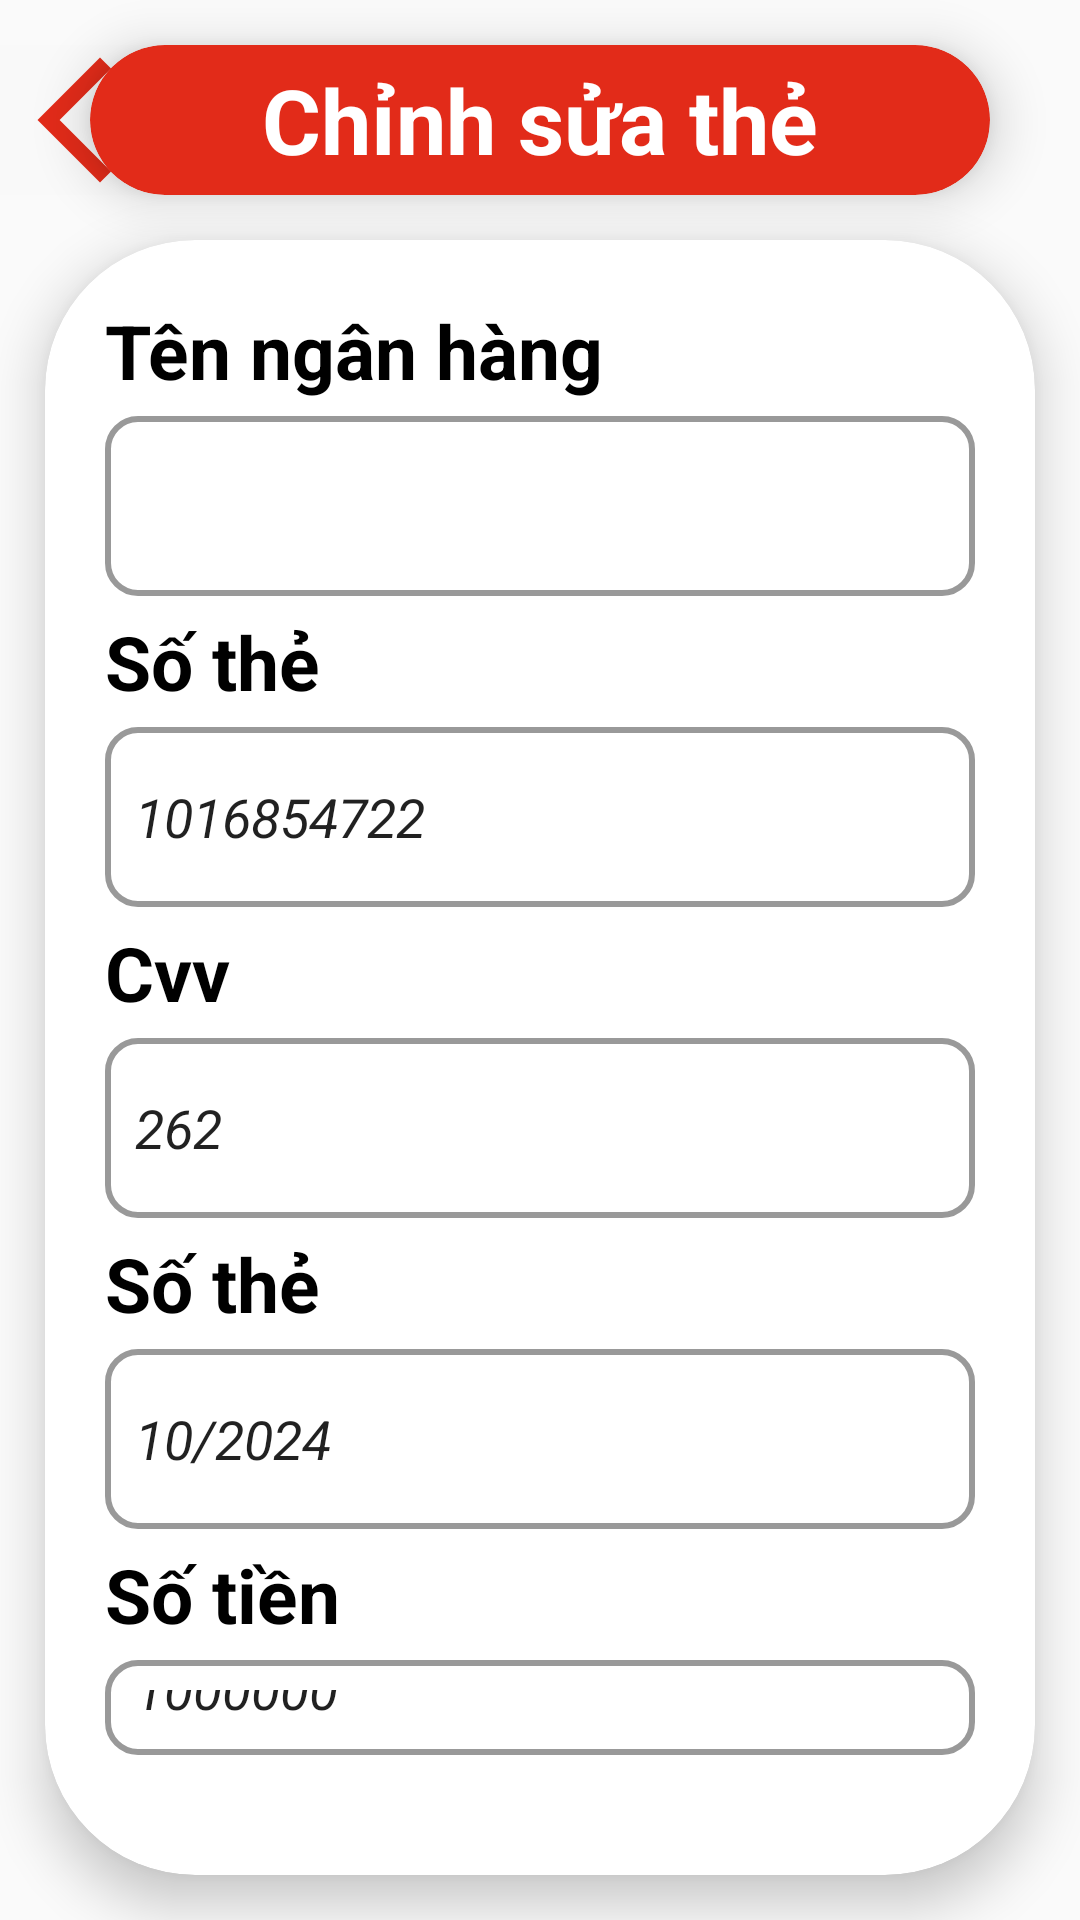

The Android layout XML behind this screen, and the referenced resources:
<!-- AndroidManifest.xml: application theme Theme.VLeague -->
<!-- res/layout/activity_edit_credit_card.xml -->
<?xml version="1.0" encoding="utf-8"?>
<LinearLayout xmlns:android="http://schemas.android.com/apk/res/android"
    xmlns:app="http://schemas.android.com/apk/res-auto"
    xmlns:tools="http://schemas.android.com/tools"
    android:layout_width="match_parent"
    android:layout_height="match_parent"
    android:orientation="vertical"
    tools:context=".Activity.AddnEdit.Activity_Edit_Credit_Card">

    <RelativeLayout
        android:layout_width="match_parent"
        android:layout_height="80dp">

        <ImageButton
            android:id="@+id/ibtnBack"
            android:layout_width="wrap_content"
            android:layout_height="wrap_content"
            android:background="#F9F9F9"
            android:onClick="btnBack5_onClick"
            android:layout_centerVertical="true"
            app:srcCompat="@drawable/back" />

        <androidx.cardview.widget.CardView
            android:layout_width="300dp"
            android:layout_height="50dp"
            android:layout_gravity="center"
            android:layout_marginTop="15dp"
            android:layout_centerVertical="true"
            android:layout_centerInParent="true"
            app:cardBackgroundColor="@color/myRed"
            app:cardCornerRadius="50dp"
            app:cardElevation="10dp">

            <TextView
                android:id="@+id/tvTitle"
                android:layout_width="wrap_content"
                android:layout_height="wrap_content"
                android:layout_gravity="center"
                android:gravity="center"
                android:text="Chỉnh sửa thẻ"
                android:textColor="@color/white"
                android:textSize="30dp"
                android:textStyle="bold" />
        </androidx.cardview.widget.CardView>
    </RelativeLayout>

    <androidx.cardview.widget.CardView
        android:layout_width="match_parent"
        android:layout_height="wrap_content"
        android:layout_marginLeft="15dp"
        android:layout_marginRight="15dp"
        android:layout_marginBottom="15dp"
        app:cardCornerRadius="50dp"
        app:cardElevation="10dp">

        <LinearLayout
            android:layout_width="match_parent"
            android:layout_height="match_parent"
            android:layout_gravity="center"
            android:gravity="center"
            android:orientation="vertical"
            android:padding="20dp">

            <TextView
                android:layout_width="match_parent"
                android:layout_height="wrap_content"
                android:text="Tên ngân hàng"
                android:textStyle="bold"
                android:textSize="25dp"
                android:textColor="@color/black"
                android:layout_marginBottom="5dp"/>

            <Spinner
                android:id="@+id/edtBank"
                android:layout_width="match_parent"
                android:layout_height="wrap_content"
                android:ems="10"
                android:inputType="textPersonName"
                android:background="@drawable/custom_border"
                android:textStyle="italic"
                android:layout_marginBottom="5dp"/>

            <TextView
                android:layout_width="match_parent"
                android:layout_height="wrap_content"
                android:layout_marginBottom="5dp"
                android:text="Số thẻ"
                android:textColor="@color/black"
                android:textSize="25dp"
                android:textStyle="bold" />

            <EditText
                android:id="@+id/edtBankNum"
                android:layout_width="match_parent"
                android:layout_height="wrap_content"
                android:ems="10"
                android:inputType="textPersonName"
                android:text="1016854722"
                android:background="@drawable/custom_border"
                android:textStyle="italic"
                android:layout_marginBottom="5dp"/>

            <TextView
                android:layout_width="match_parent"
                android:layout_height="wrap_content"
                android:layout_marginBottom="5dp"
                android:text="Cvv"
                android:textColor="@color/black"
                android:textSize="25dp"
                android:textStyle="bold" />

            <EditText
                android:id="@+id/edtCvv"
                android:layout_width="match_parent"
                android:layout_height="wrap_content"
                android:ems="10"
                android:inputType="textPersonName"
                android:text="262"
                android:background="@drawable/custom_border"
                android:textStyle="italic"
                android:layout_marginBottom="5dp"/>

            <TextView
                android:layout_width="match_parent"
                android:layout_height="wrap_content"
                android:layout_marginBottom="5dp"
                android:text="Số thẻ"
                android:textColor="@color/black"
                android:textSize="25dp"
                android:textStyle="bold" />

            <EditText
                android:id="@+id/edtDate"
                android:layout_width="match_parent"
                android:layout_height="wrap_content"
                android:ems="10"
                android:inputType="textPersonName"
                android:text="10/2024"
                android:background="@drawable/custom_border"
                android:textStyle="italic"
                android:layout_marginBottom="5dp"/>

            <TextView
                android:layout_width="match_parent"
                android:layout_height="wrap_content"
                android:layout_marginBottom="5dp"
                android:text="Số tiền"
                android:textColor="@color/black"
                android:textSize="25dp"
                android:textStyle="bold" />

            <EditText
                android:id="@+id/edtMoney"
                android:layout_width="match_parent"
                android:layout_height="wrap_content"
                android:ems="10"
                android:inputType="number"
                android:text="1000000"
                android:background="@drawable/custom_border"
                android:textStyle="italic"
                android:layout_marginBottom="20dp"/>

            <Button
                android:id="@+id/btnBankLink"
                android:layout_width="match_parent"
                android:layout_height="wrap_content"
                android:background="@drawable/button_shape"
                android:text="Xác nhận"
                android:textColor="@color/white"
                android:textSize="20dp"
                android:textStyle="bold" />
        </LinearLayout>

    </androidx.cardview.widget.CardView>

</LinearLayout>
<!-- resources referenced by this layout -->
<resources>
  <color name="black">#FF000000</color>
  <color name="myRed">#E22B19</color>
  <color name="white">#FFFFFFFF</color>
  <!-- drawable back (drawable) -->
  <vector android:height="50dp" android:tint="#E22B19"
      android:viewportHeight="24" android:viewportWidth="24"
      android:width="50dp" xmlns:android="http://schemas.android.com/apk/res/android">
      <path android:fillColor="@android:color/white" android:pathData="M17.77,3.77l-1.77,-1.77l-10,10l10,10l1.77,-1.77l-8.23,-8.23z"/>
  </vector>
  <!-- drawable button_shape (drawable) -->
  <?xml version="1.0" encoding="utf-8"?>
  <shape xmlns:android="http://schemas.android.com/apk/res/android"
      android:shape="rectangle">
      <corners
          android:radius="20dp"/>
  
      <size
          android:height="50dp"/>
  
      <stroke
          android:color="#E22B19"
          android:width="2dp"/>
  
      <solid
          android:color="#E22B19"/>
  </shape>
  <!-- drawable custom_border (drawable) -->
  <?xml version="1.0" encoding="utf-8"?>
  <shape xmlns:android="http://schemas.android.com/apk/res/android"
      android:shape="rectangle">
      <size
          android:width="200dp"
          android:height="60dp" />
  
      <stroke
          android:width="2dp"
          android:color="#999" />
  
      <corners
          android:radius="10dp" />
      <padding
          android:top="10dp"
          android:bottom="10dp"
          android:left="10dp"
          android:right="10dp"/>
  </shape>
  <style name="Theme.VLeague" parent="Theme.AppCompat.Light.NoActionBar">
          
          <item name="colorPrimary">@color/purple_500</item>
          <item name="colorPrimaryDark">@color/purple_700</item>
          <item name="colorAccent">@color/teal_200</item>
          
      </style>
  <color name="purple_500">#FF6200EE</color>
  <color name="purple_700">#FF3700B3</color>
  <color name="teal_200">#FF03DAC5</color>
</resources>
